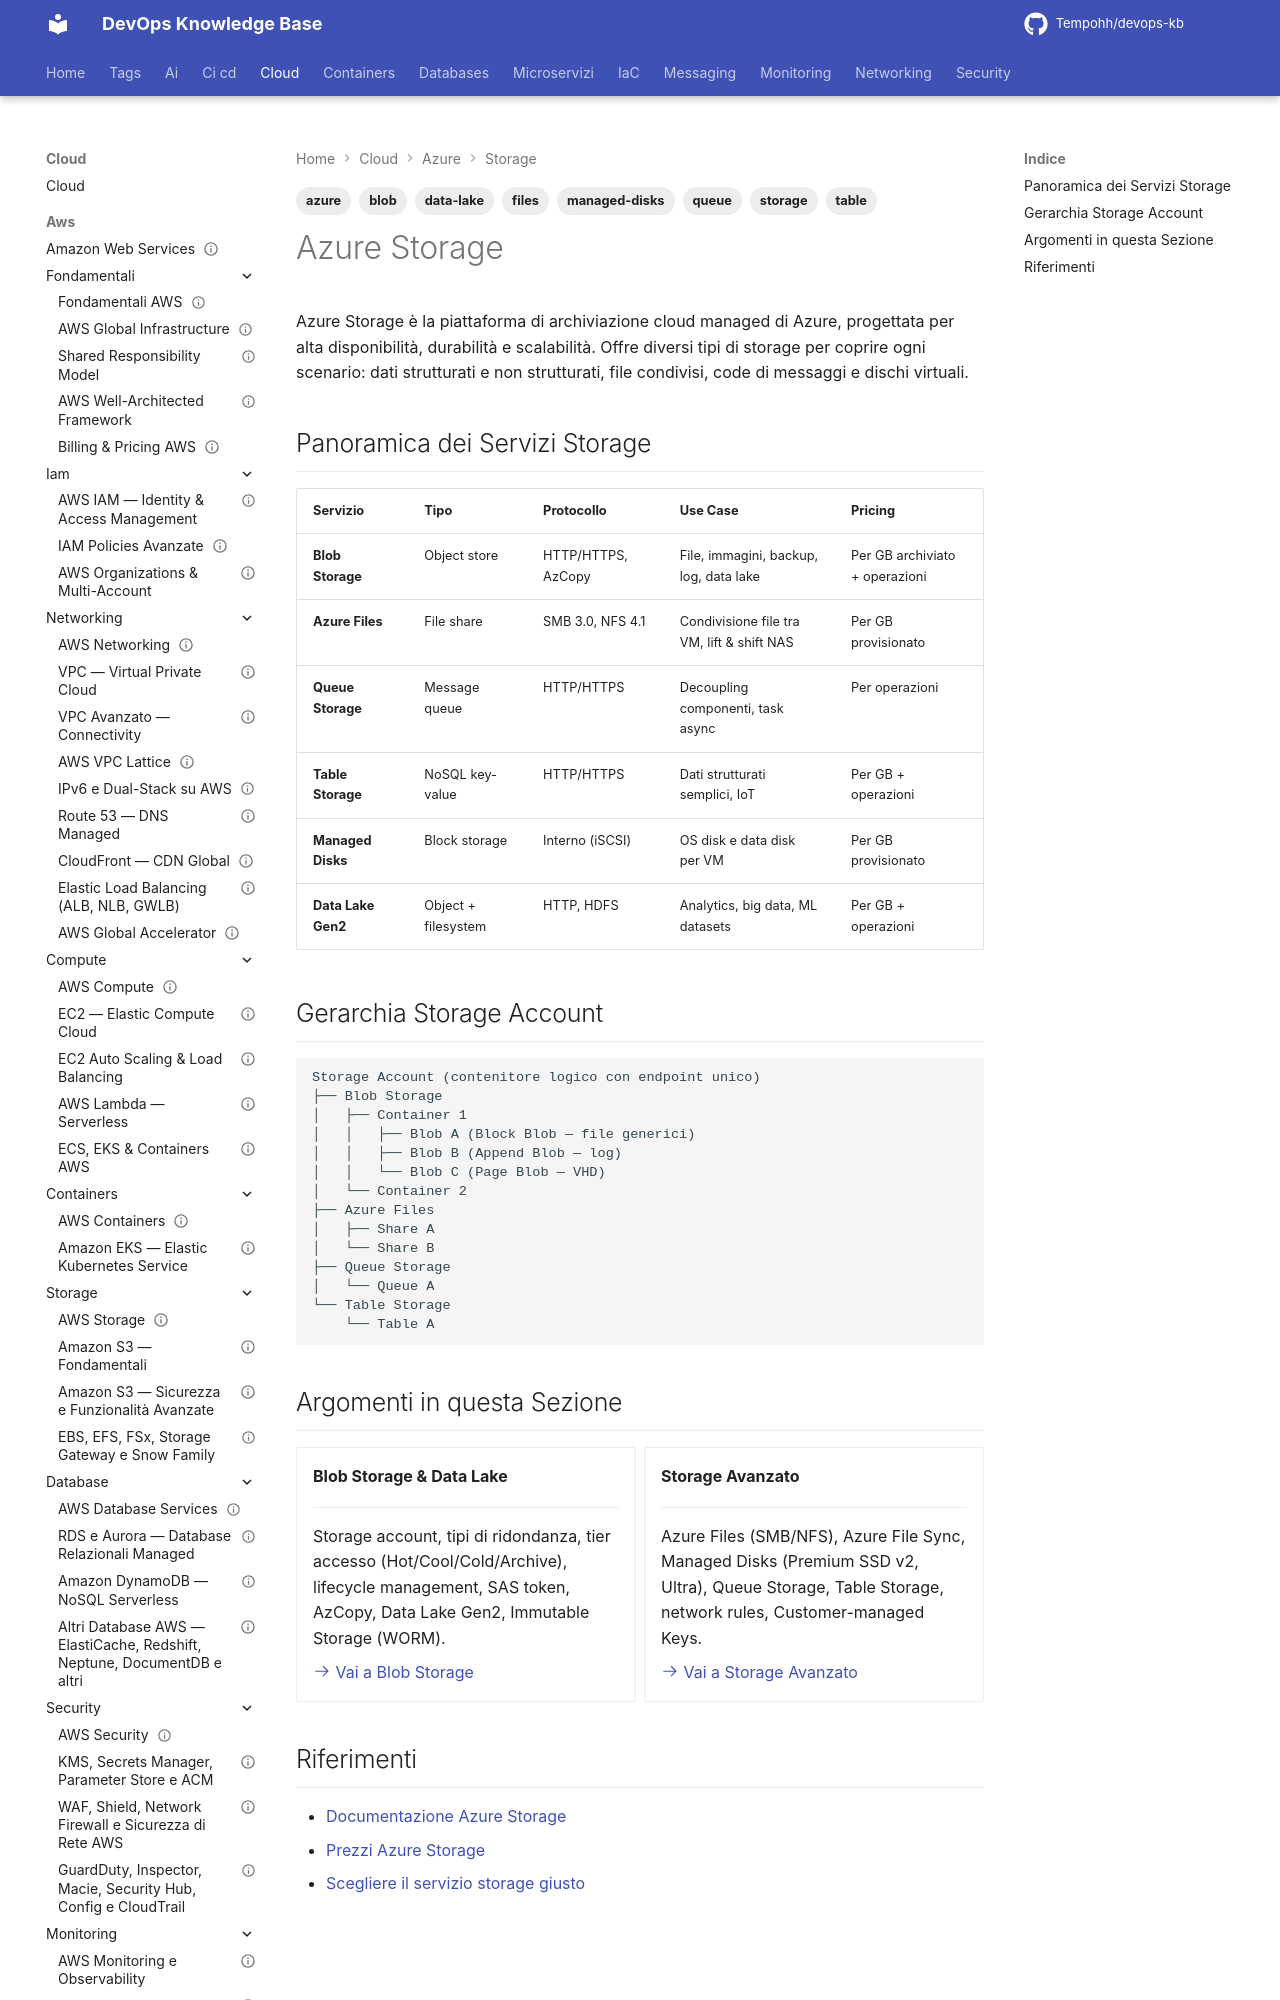

repository: Tempohh/devops-kb · page: cloud/azure/storage/_index/index.html · generator: mkdocs

---
title: "Azure Storage"
slug: storage-azure
category: cloud
tags: [azure, storage, blob, files, queue, table, managed-disks, data-lake]
search_keywords: [Azure Storage Account, Blob Storage object storage, Azure Files SMB NFS, Queue Storage, Table Storage NoSQL, Managed Disks SSD, Data Lake Gen2 ADLS, AzCopy, lifecycle management, SAS token]
parent: cloud/azure/_index
related: [cloud/azure/compute/virtual-machines, cloud/azure/database/cosmos-db, cloud/azure/security/key-vault]
official_docs: https://learn.microsoft.com/azure/storage/
status: complete
difficulty: intermediate
last_updated: 2026-02-26
---

# Azure Storage

Azure Storage è la piattaforma di archiviazione cloud managed di Azure, progettata per alta disponibilità, durabilità e scalabilità. Offre diversi tipi di storage per coprire ogni scenario: dati strutturati e non strutturati, file condivisi, code di messaggi e dischi virtuali.
